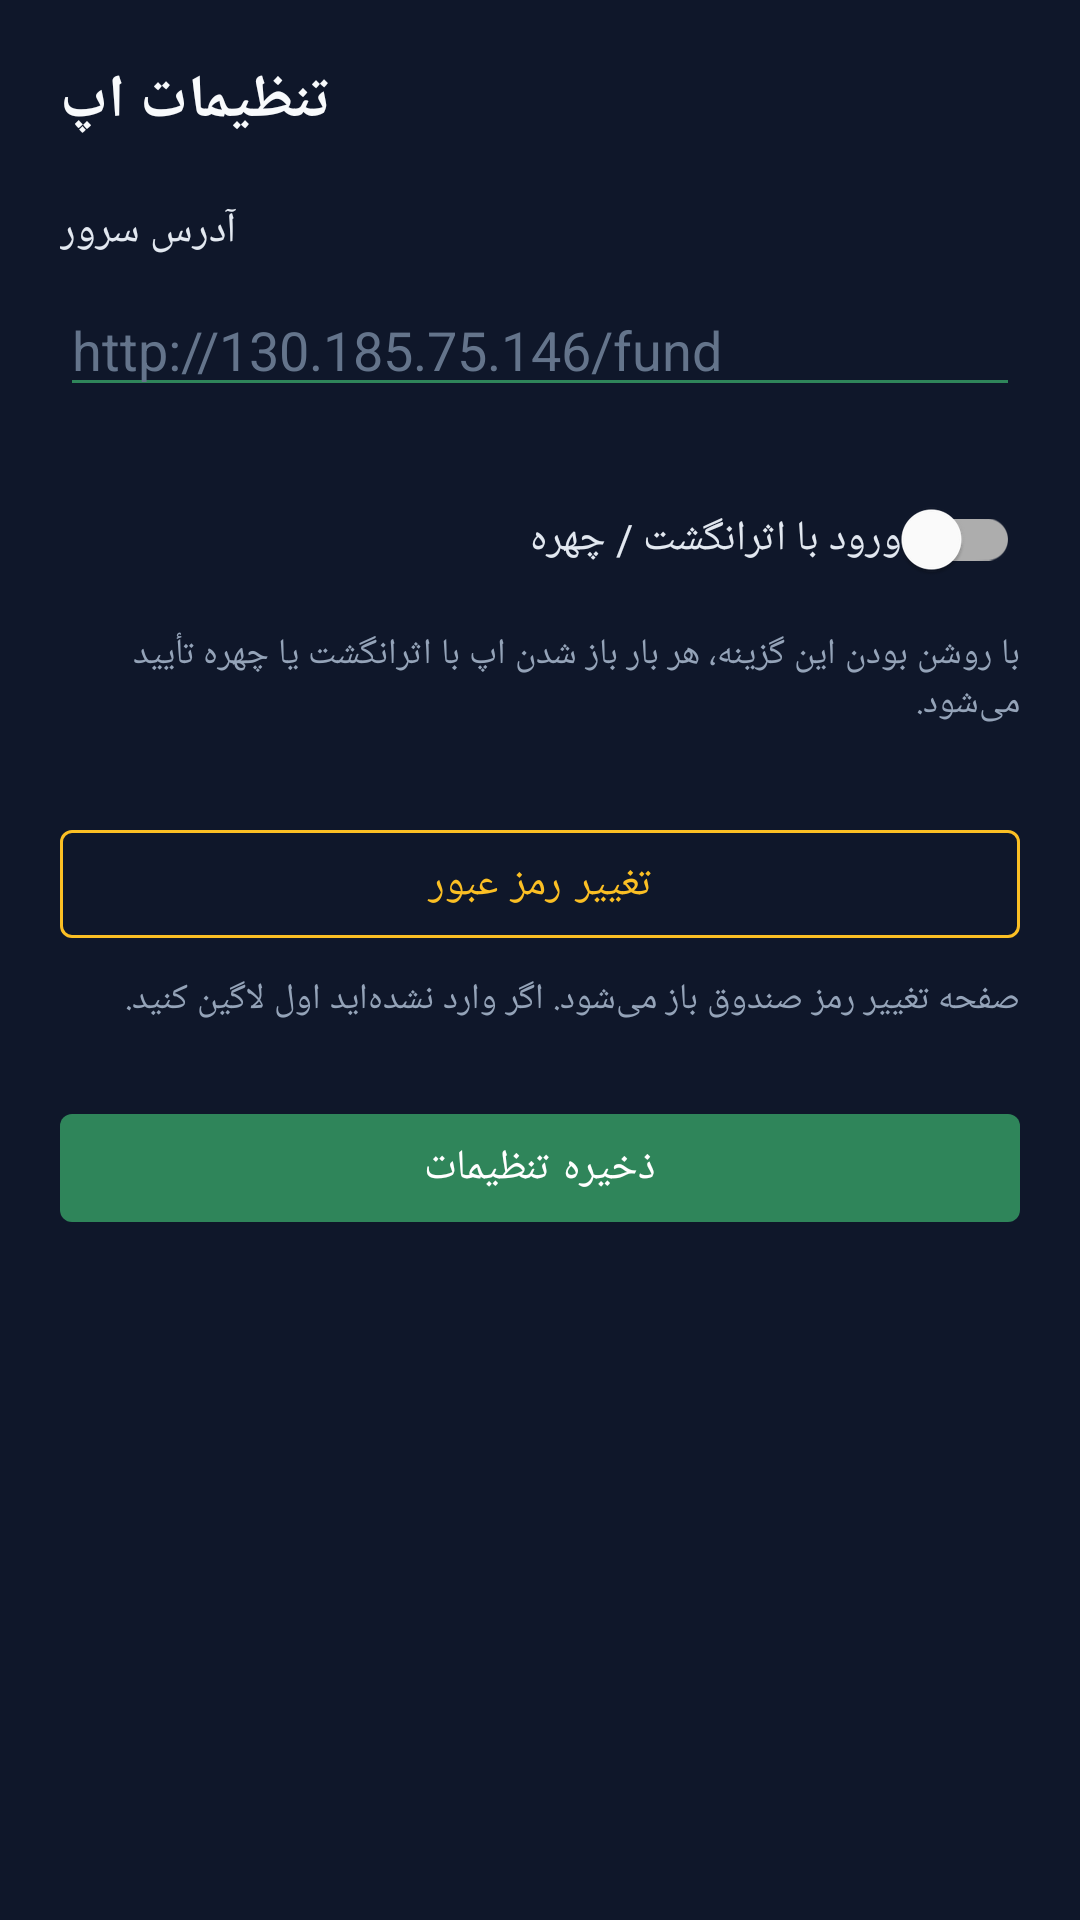

Reconstruct the res/layout file that produces this screen, plus the resources it refers to.
<!-- AndroidManifest.xml: application theme Theme.FamilyFund -->
<!-- res/layout/activity_settings.xml -->
<?xml version="1.0" encoding="utf-8"?>
<ScrollView xmlns:android="http://schemas.android.com/apk/res/android"
    xmlns:app="http://schemas.android.com/apk/res-auto"
    android:layout_width="match_parent"
    android:layout_height="match_parent"
    android:background="#0f172a"
    android:fillViewport="true">

    <LinearLayout
        android:layout_width="match_parent"
        android:layout_height="wrap_content"
        android:orientation="vertical"
        android:padding="20dp">

        <TextView
            android:layout_width="wrap_content"
            android:layout_height="wrap_content"
            android:text="تنظیمات اپ"
            android:textColor="#f8fafc"
            android:textSize="20sp"
            android:textStyle="bold" />

        <TextView
            android:layout_width="wrap_content"
            android:layout_height="wrap_content"
            android:layout_marginTop="20dp"
            android:text="@string/server_url"
            android:textColor="#e2e8f0"
            android:textSize="14sp" />

        <EditText
            android:id="@+id/inputUrl"
            android:layout_width="match_parent"
            android:layout_height="wrap_content"
            android:layout_marginTop="8dp"
            android:inputType="textUri"
            android:textColor="#f8fafc"
            android:textColorHint="#64748b"
            android:hint="http://130.185.75.146/fund"
            android:backgroundTint="#2f855a" />

        <com.google.android.material.switchmaterial.SwitchMaterial
            android:id="@+id/switchBio"
            android:layout_width="match_parent"
            android:layout_height="wrap_content"
            android:layout_marginTop="20dp"
            android:text="@string/use_biometric"
            android:textColor="#e2e8f0" />

        <TextView
            android:layout_width="match_parent"
            android:layout_height="wrap_content"
            android:layout_marginTop="6dp"
            android:text="با روشن بودن این گزینه، هر بار باز شدن اپ با اثرانگشت یا چهره تأیید می‌شود."
            android:textColor="#94a3b8"
            android:textSize="12sp" />

        <com.google.android.material.button.MaterialButton
            android:id="@+id/btnChangePassword"
            style="@style/Widget.MaterialComponents.Button.OutlinedButton"
            android:layout_width="match_parent"
            android:layout_height="wrap_content"
            android:layout_marginTop="28dp"
            android:text="@string/change_password"
            android:textColor="#fbbf24"
            app:strokeColor="#fbbf24" />

        <TextView
            android:layout_width="match_parent"
            android:layout_height="wrap_content"
            android:layout_marginTop="6dp"
            android:text="صفحه تغییر رمز صندوق باز می‌شود. اگر وارد نشده‌اید اول لاگین کنید."
            android:textColor="#94a3b8"
            android:textSize="12sp" />

        <com.google.android.material.button.MaterialButton
            android:id="@+id/btnSave"
            android:layout_width="match_parent"
            android:layout_height="wrap_content"
            android:layout_marginTop="24dp"
            android:text="@string/save" />
    </LinearLayout>
</ScrollView>
<!-- resources referenced by this layout -->
<resources>
  <string name="change_password">تغییر رمز عبور</string>
  <string name="save">ذخیره تنظیمات</string>
  <string name="server_url">آدرس سرور</string>
  <string name="use_biometric">ورود با اثرانگشت / چهره</string>
  <style name="Theme.FamilyFund" parent="Theme.MaterialComponents.DayNight.NoActionBar">
          <item name="colorPrimary">#2f855a</item>
          <item name="colorPrimaryVariant">#276749</item>
          <item name="colorOnPrimary">@android:color/white</item>
          <item name="android:statusBarColor">#276749</item>
          <item name="android:navigationBarColor">#1a202c</item>
      </style>
</resources>
